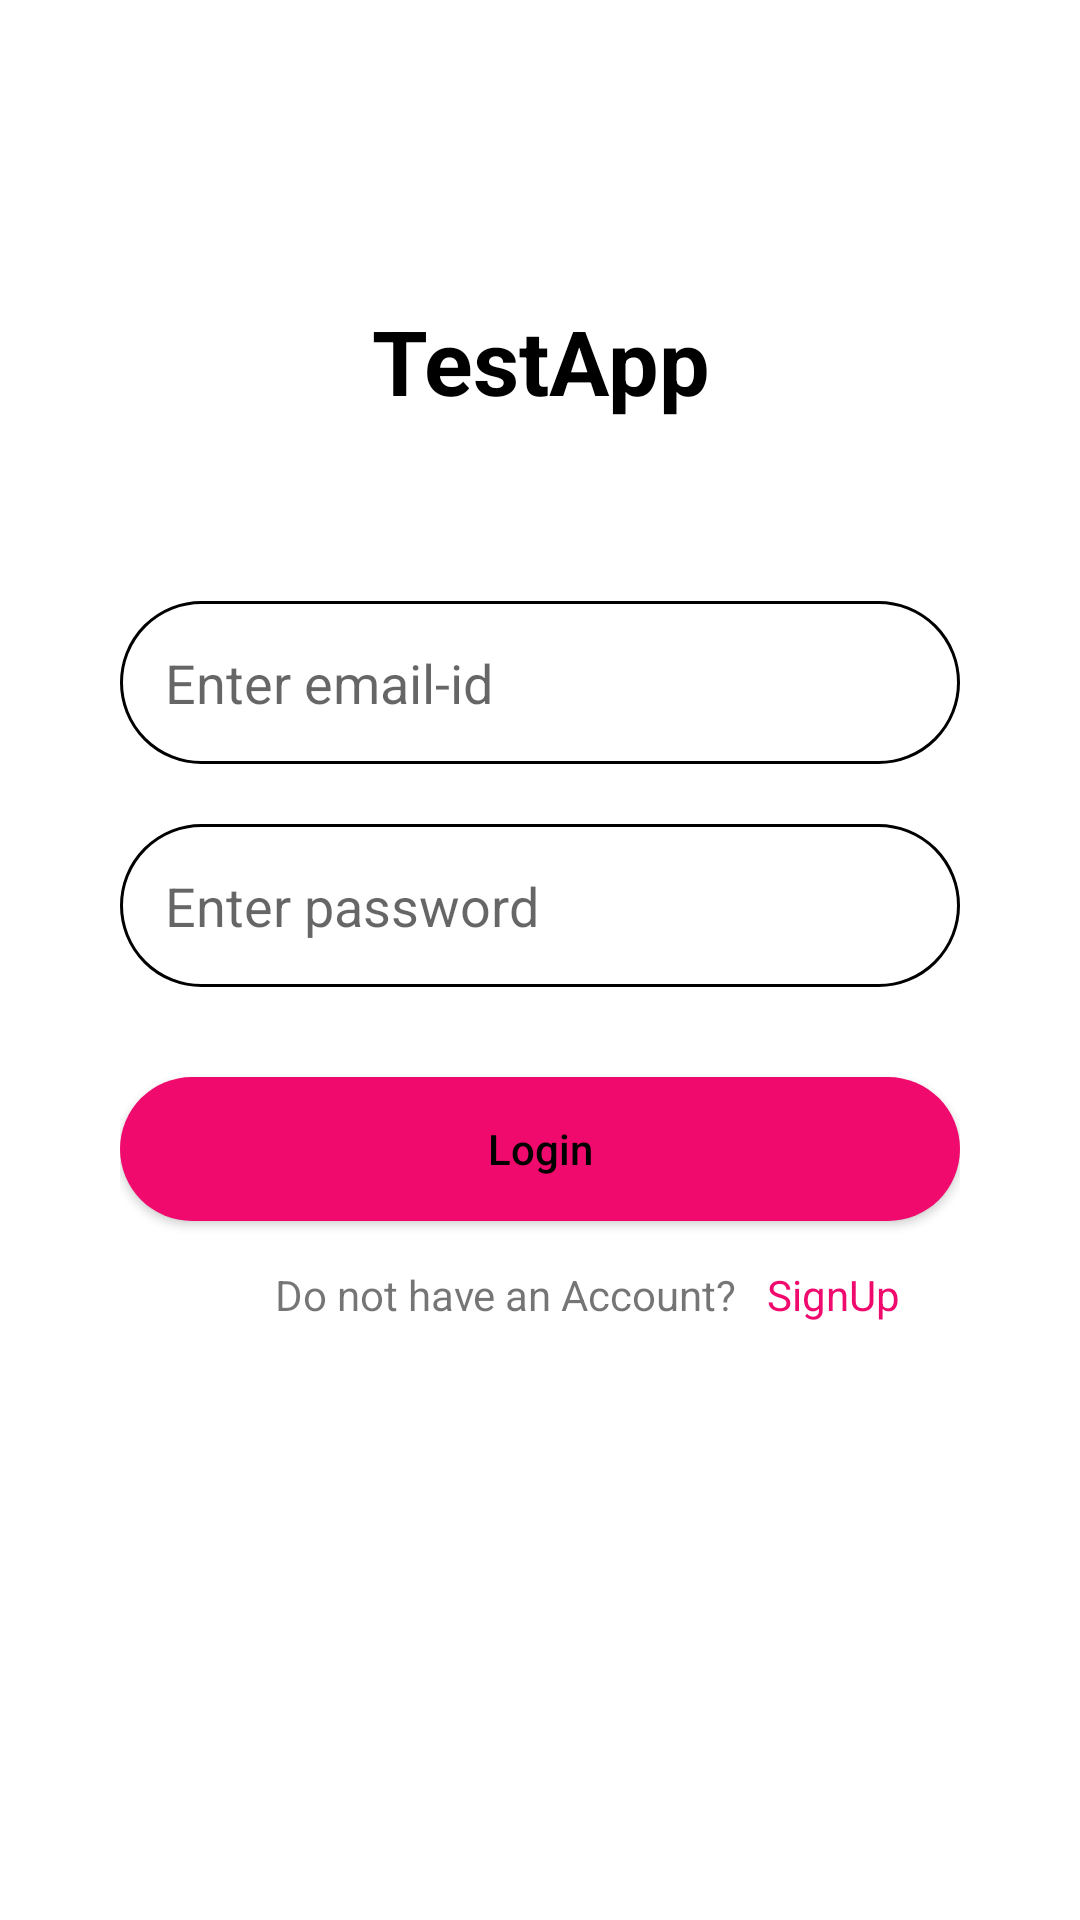

Produce the Android XML layout that renders to this screen, including the resource entries it uses.
<!-- AndroidManifest.xml: application theme Theme.TestApp -->
<!-- res/layout/activity_main.xml -->
<?xml version="1.0" encoding="utf-8"?>
<LinearLayout xmlns:android="http://schemas.android.com/apk/res/android"
    xmlns:app="http://schemas.android.com/apk/res-auto"
    xmlns:tools="http://schemas.android.com/tools"
    android:layout_width="match_parent"
    android:orientation="vertical"
    android:layout_height="match_parent"
    tools:context=".activity.MainActivity">

    <LinearLayout
        android:layout_width="match_parent"
        android:orientation="vertical"
        android:layout_marginLeft="40dp"
        android:layout_marginRight="40dp"
        android:layout_marginTop="100dp"
        android:layout_height="wrap_content">
        <TextView
            android:layout_width="match_parent"
            android:layout_height="wrap_content"
            android:text="@string/app_name"
            android:textSize="30sp"
            android:gravity="center"
            android:textColor="@color/black"
            android:textStyle="bold"/>
        <EditText
            android:layout_marginTop="60dp"
            android:layout_width="match_parent"
            android:layout_height="wrap_content"
            android:id="@+id/etEmail"
            android:padding="15dp"
            android:background="@drawable/et_backround"
            android:hint="Enter email-id"
            android:inputType="textEmailAddress"/>
        <EditText
            android:layout_marginTop="20dp"
            android:layout_width="match_parent"
            android:layout_height="wrap_content"
            android:id="@+id/etPassword"
            android:padding="15dp"
            android:background="@drawable/et_backround"
            android:hint="Enter password"
            android:inputType="textPassword"/>
        <Button
            android:layout_marginTop="30dp"
            android:layout_width="match_parent"
            android:layout_height="wrap_content"
            android:id="@+id/btnLogin"
            android:background="@drawable/button_pressed"
            android:text="Login"
            android:textAllCaps="false"
            android:textColor="@color/black"/>
        <LinearLayout
            android:layout_marginTop="15dp"
            android:layout_width="match_parent"
            android:layout_height="wrap_content"
            android:orientation="horizontal"
            android:layout_marginRight="20dp"
            android:gravity="right">
            <TextView
                android:layout_width="wrap_content"
                android:layout_height="wrap_content"
                android:text="Do not have an Account?"/>
            <TextView
                android:layout_width="wrap_content"
                android:layout_height="wrap_content"
                android:id="@+id/tvSignuplink"
                android:textColor="@color/pink"
                android:layout_marginLeft="10dp"
                android:text="SignUp"/>
        </LinearLayout>
    </LinearLayout>

</LinearLayout>
<!-- resources referenced by this layout -->
<resources>
  <color name="black">#FF000000</color>
  <color name="pink">#F10A6E</color>
  <!-- drawable button_pressed (drawable) -->
  <?xml version="1.0" encoding="utf-8"?>
  <selector xmlns:android="http://schemas.android.com/apk/res/android" >
      <item>
          <shape android:shape="rectangle">
  
              <corners android:radius="50dp"/>
              <solid android:color="@color/pink"/>
  
  
              <padding
                  android:bottom="@dimen/abc_button_padding_vertical_material"
                  android:left="@dimen/abc_button_padding_horizontal_material"
                  android:right="@dimen/abc_button_padding_horizontal_material"
                  android:top="@dimen/abc_button_padding_vertical_material"/>
  
          </shape>
  
      </item>
  </selector>
  <!-- drawable et_backround (drawable) -->
  <?xml version="1.0" encoding="utf-8"?>
  <selector xmlns:android="http://schemas.android.com/apk/res/android">
      <item>
          <shape android:shape="rectangle">
              <solid android:color="@color/white"/>
              <corners android:radius="100dp"/>
              <stroke android:color="@color/black" android:width="1dp"/>
          </shape>
      </item>
  </selector>
  <string name="app_name">TestApp</string>
  <style name="Theme.TestApp" parent="Theme.MaterialComponents.DayNight.DarkActionBar">
          
          <item name="colorPrimary">@color/pink</item>
          <item name="colorPrimaryVariant">@color/pinkdark</item>
          <item name="colorOnPrimary">@color/white</item>
          
          <item name="colorSecondary">@color/teal_200</item>
          <item name="colorSecondaryVariant">@color/teal_700</item>
          <item name="colorOnSecondary">@color/black</item>
          
          <item name="android:statusBarColor" tools:targetApi="l">?attr/colorPrimaryVariant</item>
          
          <item name="windowNoTitle">true</item>
          <item name="windowActionBar">false</item>
          <item name="android:windowActionBarOverlay">false</item>
      </style>
  <color name="white">#FFFFFFFF</color>
  <color name="pinkdark">#67052F</color>
  <color name="teal_200">#FF03DAC5</color>
  <color name="teal_700">#FF018786</color>
</resources>
